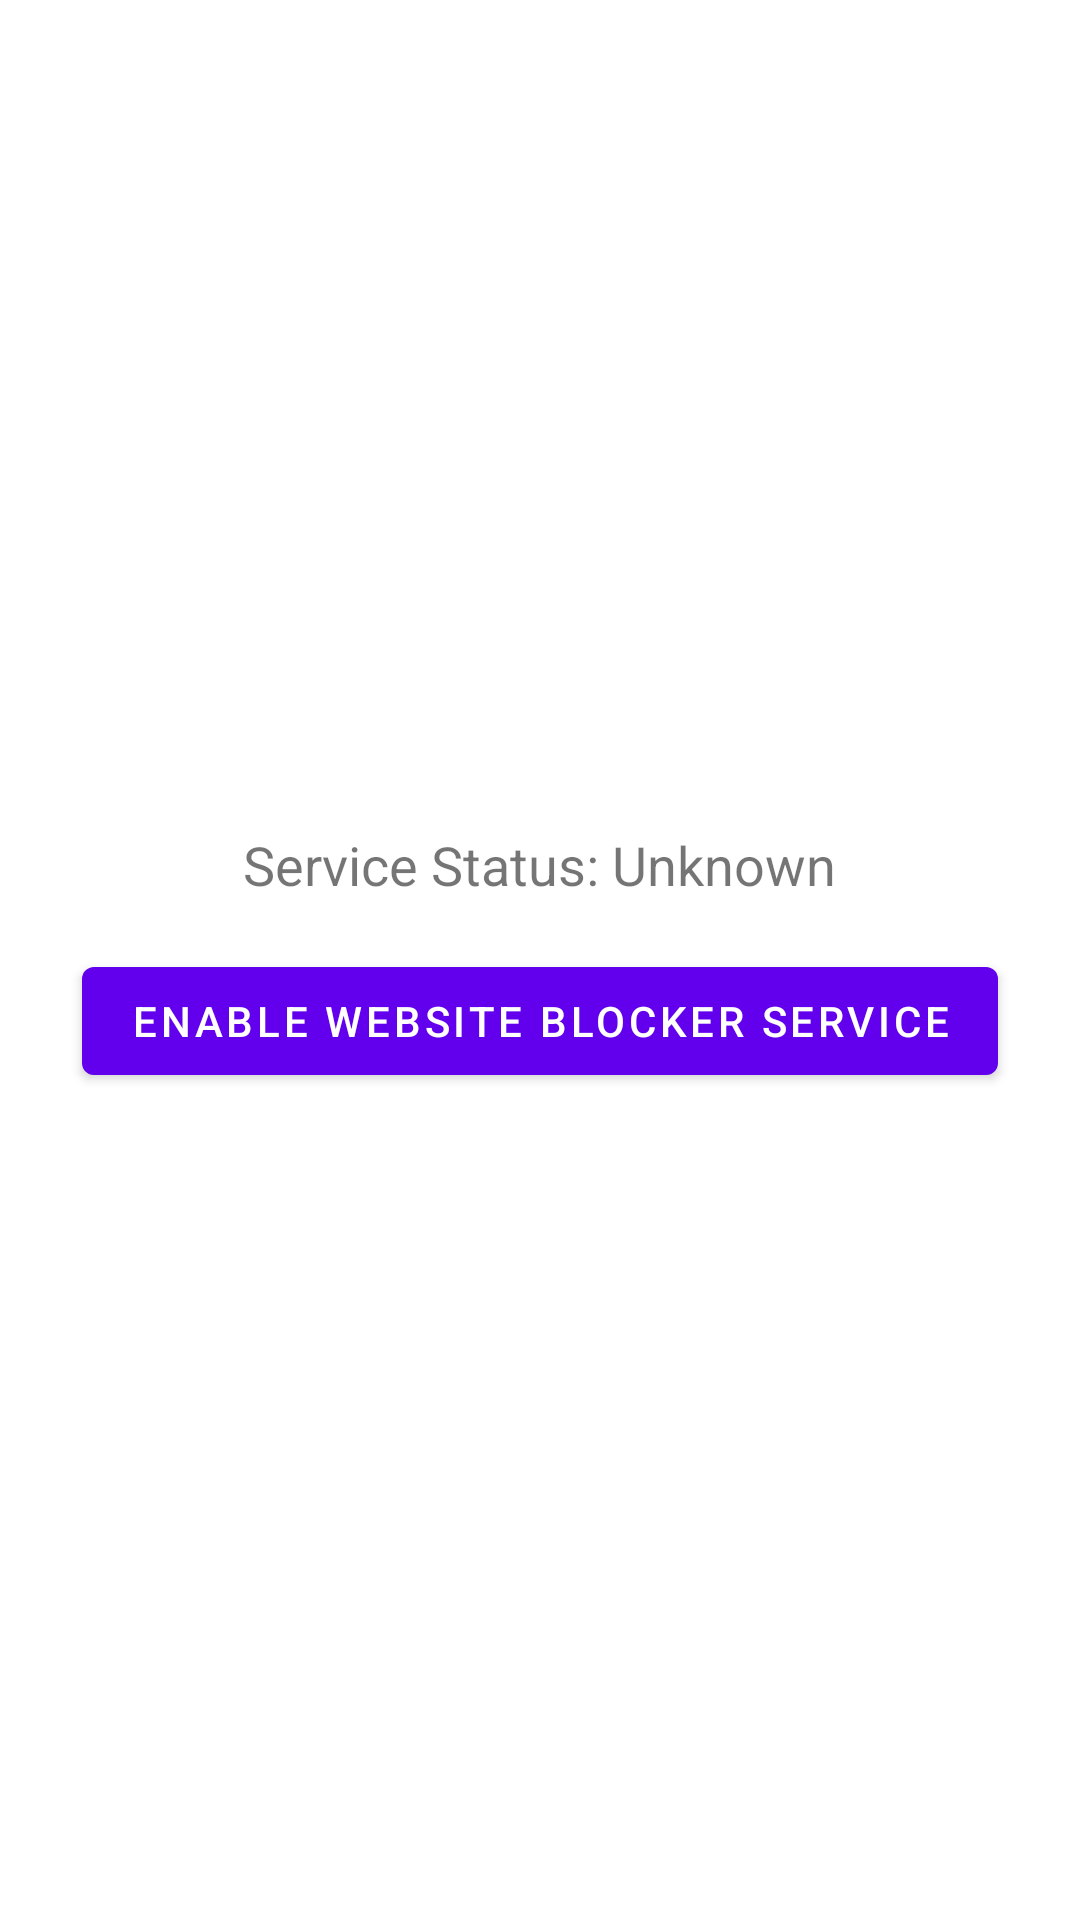

The Android layout XML behind this screen, and the referenced resources:
<!-- AndroidManifest.xml: application theme Theme.Timesave -->
<!-- res/layout/activity_main.xml -->
<androidx.constraintlayout.widget.ConstraintLayout xmlns:android="http://schemas.android.com/apk/res/android"
    xmlns:app="http://schemas.android.com/apk/res-auto"
    xmlns:tools="http://schemas.android.com/tools"
    android:layout_width="match_parent"
    android:layout_height="match_parent"
    tools:context=".MainActivity">

    <TextView
        android:id="@+id/textViewStatus"
        android:layout_width="wrap_content"
        android:layout_height="wrap_content"
        android:text="Service Status: Unknown"
        android:textSize="18sp"
        app:layout_constraintTop_toTopOf="parent"
        app:layout_constraintStart_toStartOf="parent"
        app:layout_constraintEnd_toEndOf="parent"
        app:layout_constraintBottom_toTopOf="@+id/buttonEnableService"
        app:layout_constraintVertical_chainStyle="packed"
        android:layout_marginBottom="16dp"/>

    <Button
        android:id="@+id/buttonEnableService"
        android:layout_width="wrap_content"
        android:layout_height="wrap_content"
        android:text="Enable Website Blocker Service"
        app:layout_constraintTop_toBottomOf="@+id/textViewStatus"
        app:layout_constraintStart_toStartOf="parent"
        app:layout_constraintEnd_toEndOf="parent"
        app:layout_constraintBottom_toBottomOf="parent" />

</androidx.constraintlayout.widget.ConstraintLayout>
<!-- resources referenced by this layout -->
<resources>
  <style name="Theme.Timesave" parent="Theme.MaterialComponents.DayNight.DarkActionBar">
          
          <item name="colorPrimary">@color/purple_500</item>
          <item name="colorPrimaryVariant">@color/purple_700</item>
          <item name="colorOnPrimary">@color/white</item>
          
          <item name="colorSecondary">@color/teal_200</item>
          <item name="colorSecondaryVariant">@color/teal_700</item>
          <item name="colorOnSecondary">@color/black</item>
          
          <item name="android:statusBarColor">?attr/colorPrimaryVariant</item>
          
      </style>
  <!-- not gathered from this repository: default colours our renderer supplied (Android Studio template values) -->
  <color name="purple_500">#FF6200EE</color>
  <color name="purple_700">#FF3700B3</color>
  <color name="teal_200">#FF03DAC5</color>
  <color name="teal_700">#FF018786</color>
  <color name="black">#FF000000</color>
  <color name="white">#FFFFFFFF</color>
</resources>
